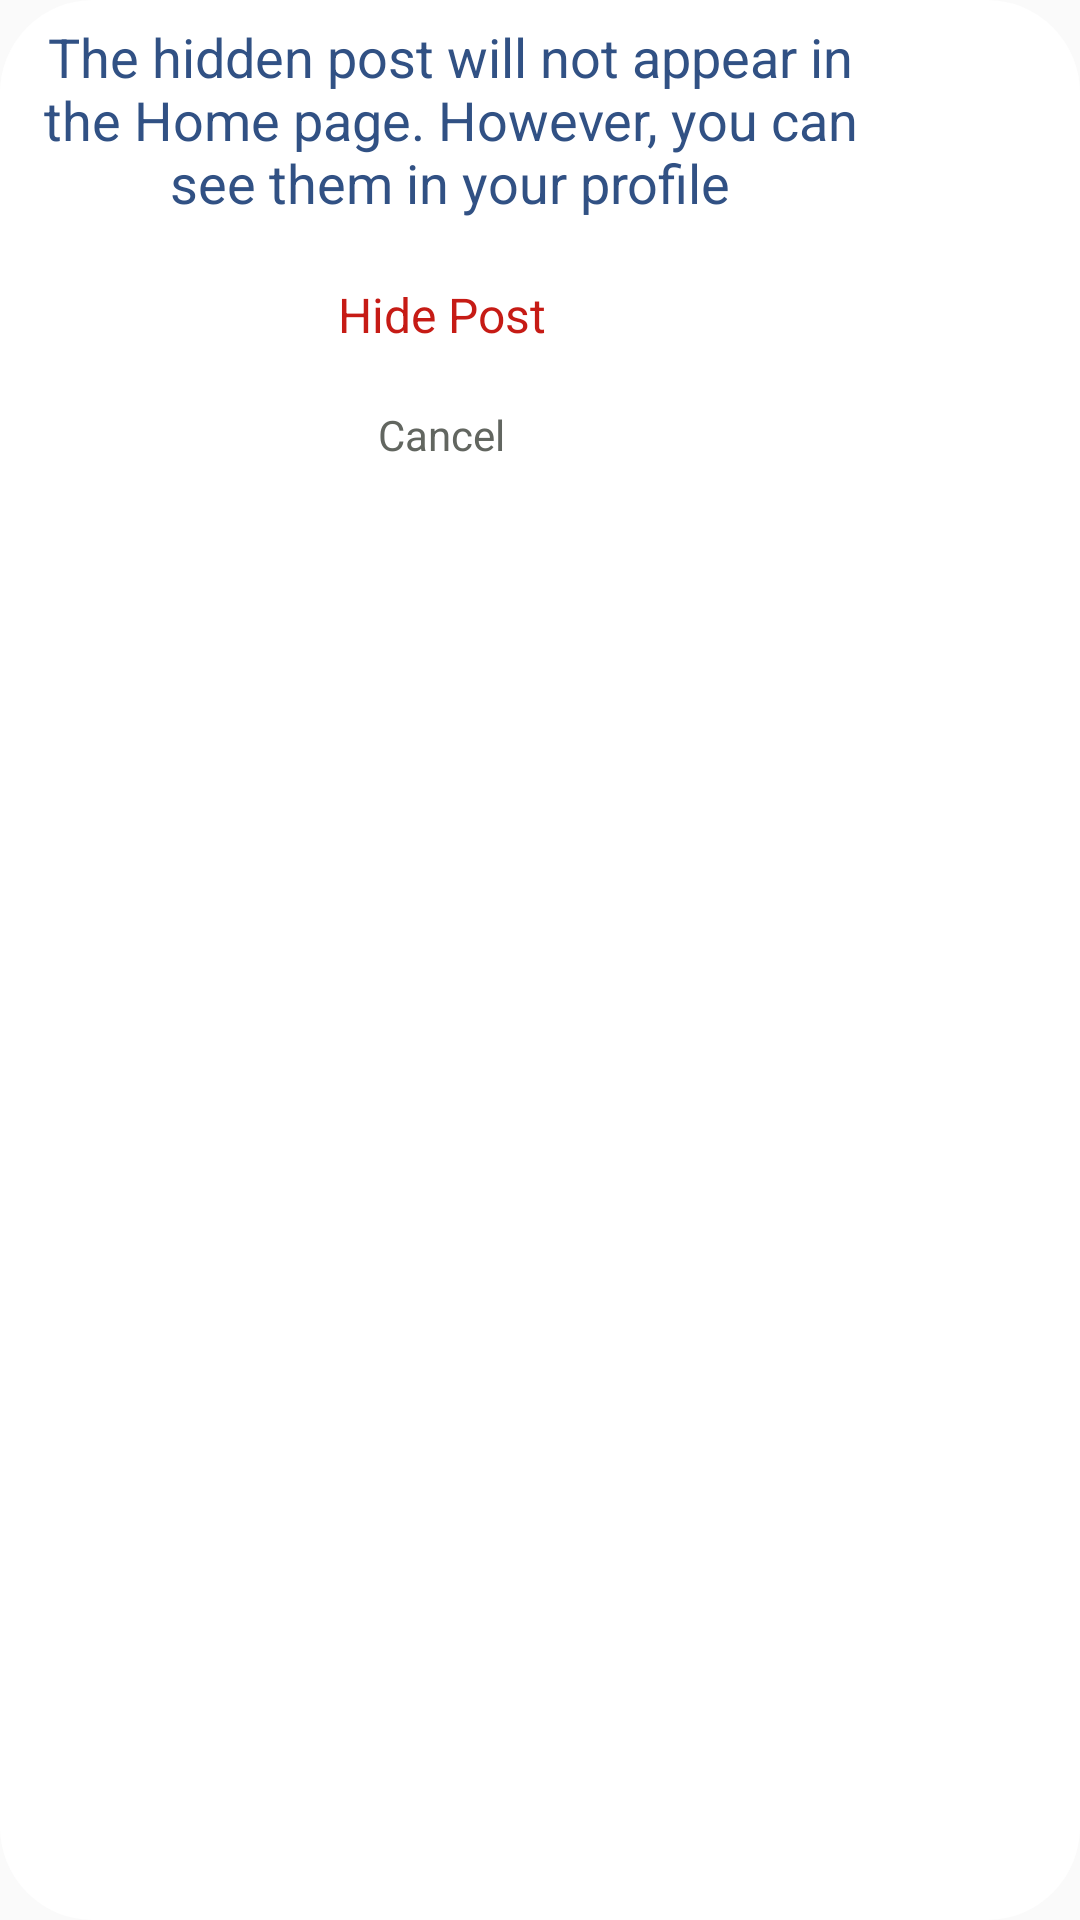

Layout XML and referenced resources for this Android screen:
<!-- AndroidManifest.xml: application theme AppTheme -->
<!-- res/layout/hide_dialog.xml -->
<?xml version="1.0" encoding="utf-8"?>
<RelativeLayout xmlns:android="http://schemas.android.com/apk/res/android"
    android:layout_width="300dp" android:layout_height="170dp"
    android:id="@+id/postcard"
    android:background="@drawable/cardview_corner"
    >


    <TextView
        android:layout_width="280dp"
        android:layout_height="80dp"
        android:text="The hidden post will not appear in the Home page. However, you can see them in your profile"
        android:layout_marginStart="10dp"
        android:gravity="center"
        android:id="@+id/dialogtext"
        android:textColor="#315184"
        android:textSize="18sp"
        />


    <TextView
        android:layout_width="140dp"
        android:layout_height="40dp"
        android:gravity="center"
        android:textSize="16sp"
        android:text="Hide Post"
        android:textColor="#c61b15"
        android:layout_marginStart="77dp"
        android:layout_marginTop="85dp"
        android:id="@+id/HideText"

        />

    <TextView
        android:layout_width="140dp"
        android:layout_height="40dp"
        android:gravity="center"
        android:text="Cancel"
        android:id="@+id/cancelText"
        android:textColor="#626660"
        android:layout_marginStart="77dp"
        android:layout_marginTop="125dp"

        />




</RelativeLayout>
<!-- resources referenced by this layout -->
<resources>
  <!-- drawable cardview_corner (drawable) -->
  <shape xmlns:android="http://schemas.android.com/apk/res/android" >
  
      <solid android:color="#fff" />
  
      <stroke
          android:width="2dp"
          android:color="#ffffff" />
  
      <corners
          android:bottomLeftRadius="30dp"
          android:bottomRightRadius="30dp"
          android:topLeftRadius="30dp"
          android:topRightRadius="30dp" />
  
  </shape>
  <style name="AppTheme" parent="Theme.AppCompat.Light.NoActionBar">
  
          
          <item name="windowActionBar">false</item>item&gt;
          <item name="windowNoTitle">true</item>item&gt;
          <item name="colorPrimary">@color/colorPrimary</item>
          <item name="colorPrimaryDark">@color/colorPrimaryDark</item>
          <item name="colorAccent">@color/colorAccent</item>
      </style>
  <color name="colorPrimary">#a8d0db</color>
  <color name="colorPrimaryDark">#a8d0db</color>
  <color name="colorAccent">#FF4081</color>
</resources>
